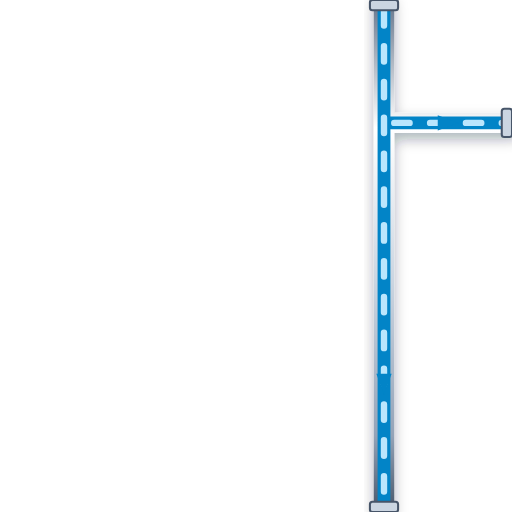
t = 0.00 s
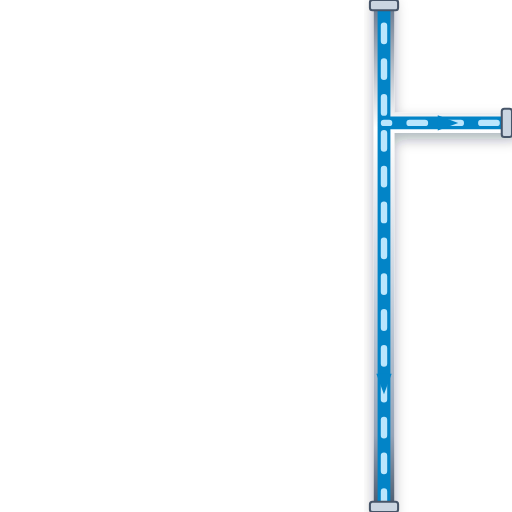
t = 0.20 s
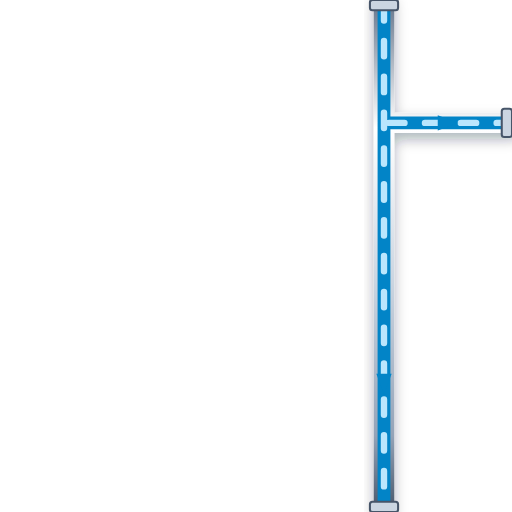
t = 0.40 s
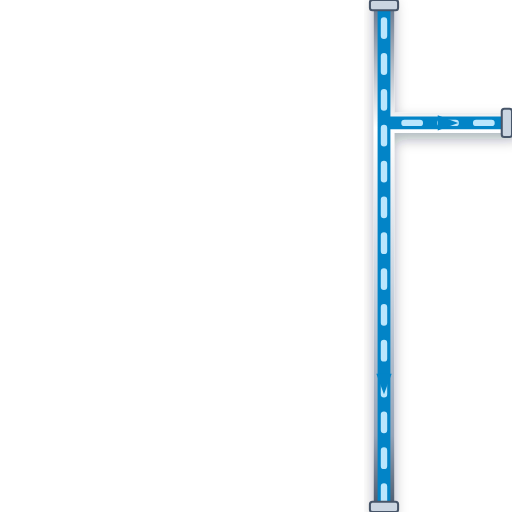
t = 0.60 s

The animated SVG that drew these frames (rendered in a browser with its animation timeline set to each time). Animation: 1 CSS @keyframes rule; one cycle of 0.80 s, repeats indefinitely.

<svg xmlns="http://www.w3.org/2000/svg" viewBox="0 0 200 200" width="200" height="200">
  <defs>
    <style>
      @keyframes p-flow-anim {
        from { stroke-dashoffset: 24; } to { stroke-dashoffset: 0; }
      }
      .anim-p-flow {
        stroke-dasharray: 6 8;
        animation: p-flow-anim 0.8s linear infinite;
      }
    </style>
    <filter id="ssPipeShadow" x="-15%" y="-15%" width="130%" height="130%">
      <feDropShadow dx="0" dy="2.5" stdDeviation="2.5" flood-color="#0f172a" flood-opacity="0.32" />
    </filter>
    <linearGradient id="ssPipeGradH" x1="0%" y1="0%" x2="0%" y2="100%">
      <stop offset="0%" stop-color="#64748b" /><stop offset="25%" stop-color="#ffffff" />
      <stop offset="55%" stop-color="#cbd5e1" /><stop offset="85%" stop-color="#94a3b8" /><stop offset="100%" stop-color="#475569" />
    </linearGradient>
  </defs>

  <!-- Stainless Steel 316 Outer Casing (8px with 3D Drop Shadow) -->
  <path d="M 150 0 L 150 200 M 150 48 L 200 48" stroke="url(#ssPipeGradH)" stroke-width="8" fill="none" stroke-linecap="round" stroke-linejoin="round" filter="url(#ssPipeShadow)"/>

  <!-- Process Fluid Core (5px) -->
  <path d="M 150 0 L 150 200 M 150 48 L 200 48" stroke="#0284C7" stroke-width="5" fill="none" stroke-linecap="round" stroke-linejoin="round"/>

  <!-- Animated Fluid Flow Stream Dashes (2.5px) -->
  <path d="M 150 0 L 150 200 M 150 48 L 200 48" stroke="#BAE6FD" stroke-width="2.5" fill="none" stroke-linejoin="round" stroke-linecap="round" class="anim-p-flow"/>

  <!-- Directional Flow Arrow -->
  <polygon points="147,146 150,154 153,146" fill="#0284C7" /> <polygon points="171,45 179,48 171,51" fill="#0284C7" />

  <!-- ANSI Flange Connection Collars -->
  <rect x="144.5" y="0" width="11" height="4" rx="1" fill="#cbd5e1" stroke="#475569" stroke-width="0.8"/>
  <rect x="144.5" y="196" width="11" height="4" rx="1" fill="#cbd5e1" stroke="#475569" stroke-width="0.8"/>
  <rect x="196" y="42.5" width="4" height="11" rx="1" fill="#cbd5e1" stroke="#475569" stroke-width="0.8"/>
</svg>
